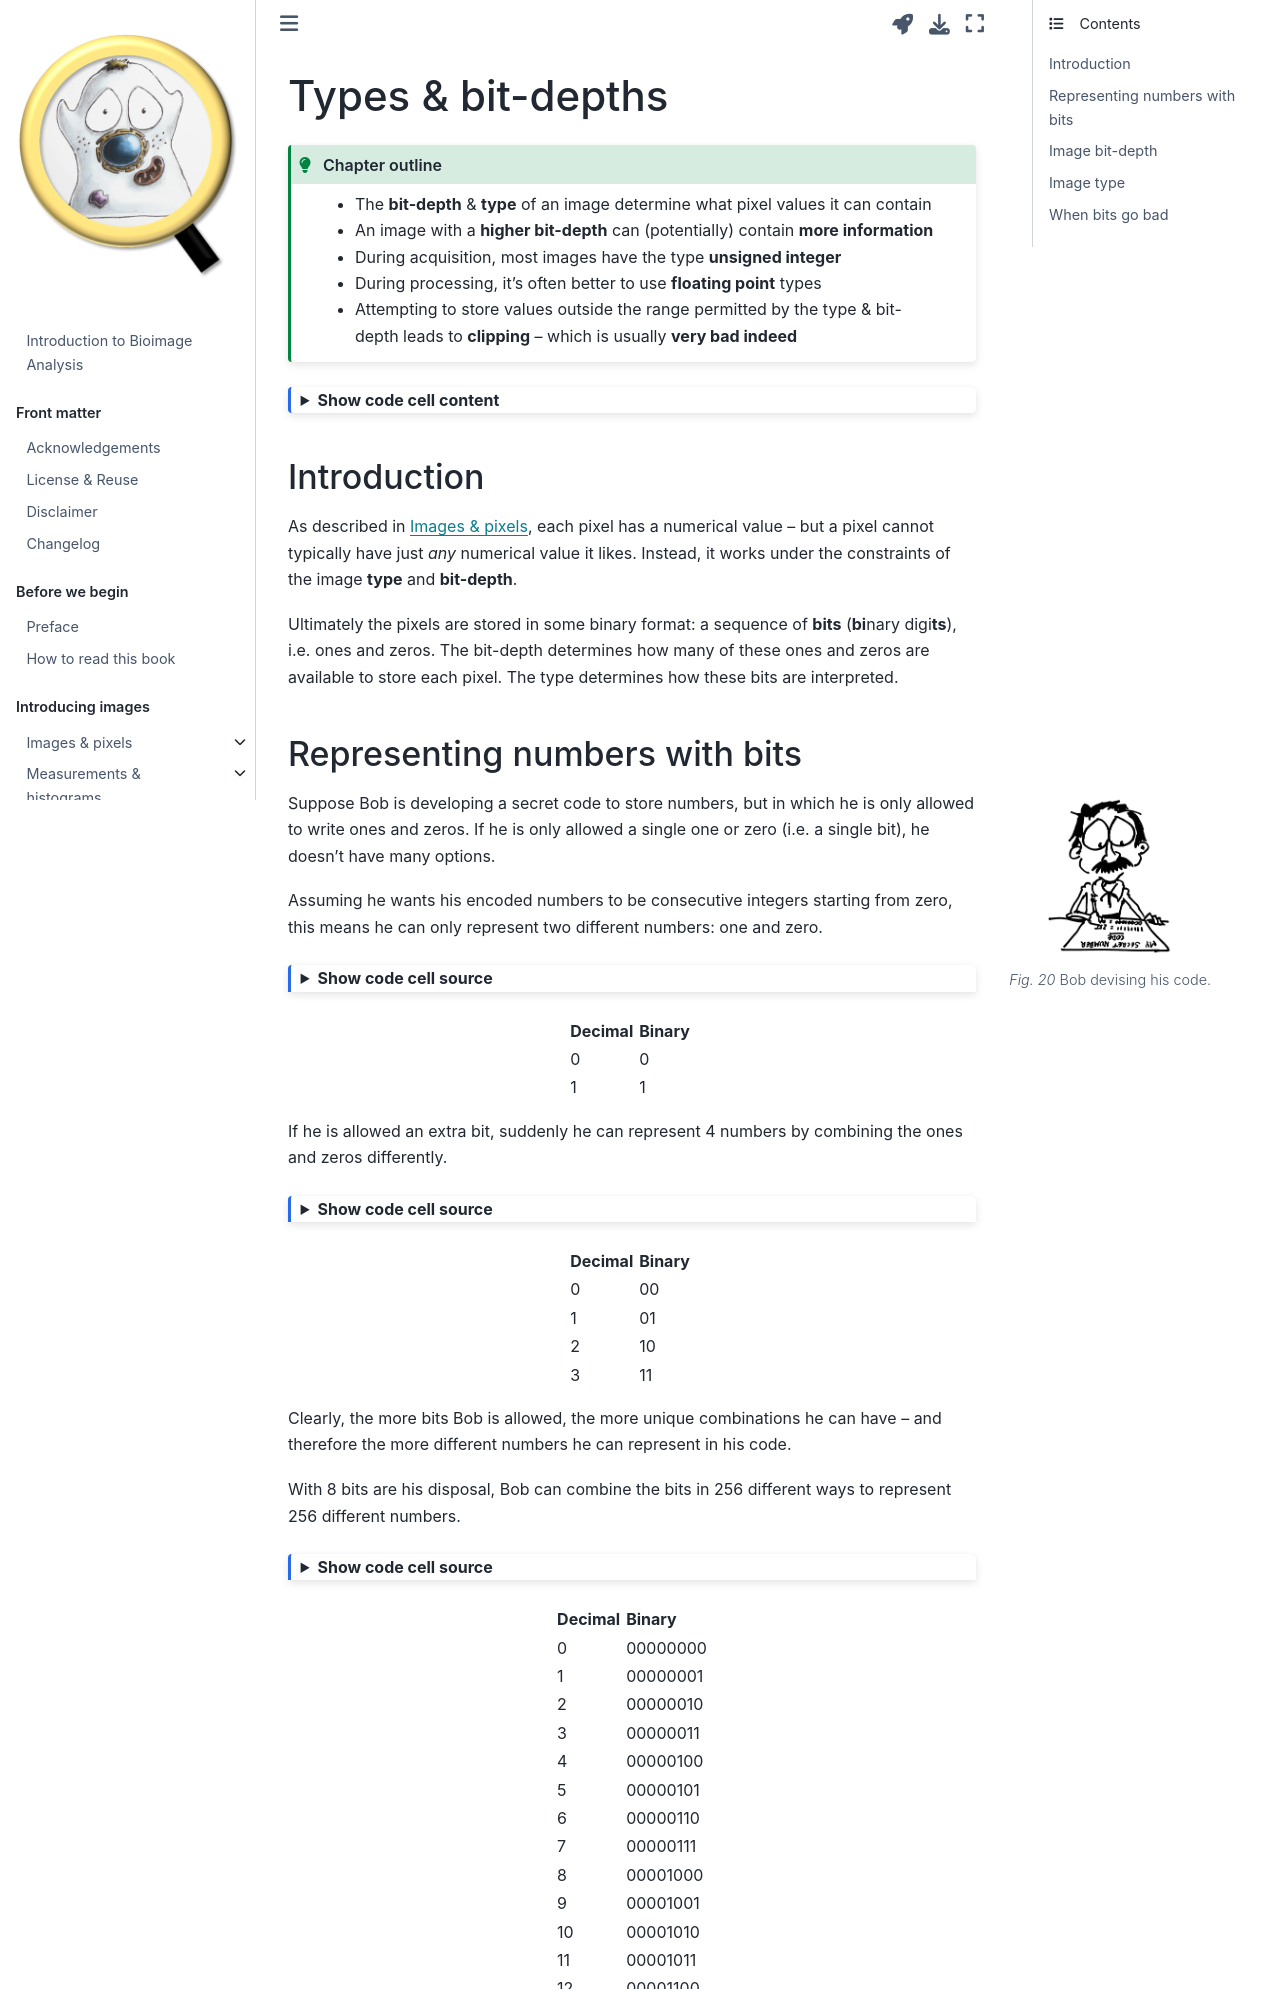

repository: bioimagebook/bioimagebook.github.io · page: chapters/1-concepts/3-bit_depths/bit_depths.html · generator: jekyll

---
jupytext:
  formats: md:myst
  text_representation:
    extension: .md
    format_name: myst
    format_version: 0.12
    jupytext_version: 1.8.0
kernelspec:
  display_name: Python 3
  language: python
  name: python3
---

(chap_bit_depths)=
# Types & bit-depths

:::{admonition} Chapter outline
:class: tip

* The **bit-depth** & **type** of an image determine what pixel values it can contain
* An image with a **higher bit-depth** can (potentially) contain **more information**
* During acquisition, most images have the type **unsigned integer**
* During processing, it's often better to use **floating point** types
* Attempting to store values outside the range permitted by the type & bit-depth leads to **clipping** -- which is usually **very bad indeed**
:::

```{code-cell} ipython3
:tags: [hide-cell, thebe-init]

%load_ext autoreload
%autoreload 2

# Default imports
import sys
sys.path.append('../../../')
from helpers import *
from matplotlib import pyplot as plt
from myst_nb import glue
import numpy as np
from scipy import ndimage
```

+++

## Introduction

As described in {ref}`chap_pixels`, each pixel has a numerical value – but a pixel cannot typically have just *any* numerical value it likes.
Instead, it works under the constraints of the image **type** and **bit-depth**.

Ultimately the pixels are stored in some binary format: a sequence of **bits** (**bi**nary digi**ts**), i.e. ones and zeros.
The bit-depth determines how many of these ones and zeros are available to store each pixel.
The type determines how these bits are interpreted.

+++

## Representing numbers with bits

```{figure} images/bobs-code.png
---
figclass: margin
width: 60%
---
Bob devising his code.
```

Suppose Bob is developing a secret code to store numbers, but in which he is only allowed to write ones and zeros.
If he is only allowed a single one or zero (i.e. a single bit), he doesn't have many options.

Assuming he wants his encoded numbers to be consecutive integers starting from zero, this means he can only represent two different numbers: one and zero.

```{code-cell} ipython3
:tags: [hide-input]

import numpy as np
import pandas as pd
n_bits = 1
df = pd.DataFrame([(ii, np.binary_repr(ii, n_bits)) for ii in range(2**n_bits)], columns=('Decimal', 'Binary'))
df.style.hide(axis='index')
```

If he is allowed an extra bit, suddenly he can represent 4 numbers by combining the ones and zeros differently.

```{code-cell} ipython3
:tags: [hide-input]

import numpy as np
import pandas as pd
n_bits = 2
df = pd.DataFrame([(ii, np.binary_repr(ii, n_bits)) for ii in range(2**n_bits)], columns=('Decimal', 'Binary'))
df.style.hide(axis='index')
```

Clearly, the more bits Bob is allowed, the more unique combinations he can have -- and therefore the more different numbers he can represent in his code.

With 8 bits are his disposal, Bob can combine the bits in 256 different ways to represent 256 different numbers.

```{code-cell} ipython3
:tags: [hide-input, output_scroll]

import numpy as np
import pandas as pd
n_bits = 8
df = pd.DataFrame([(ii, np.binary_repr(ii, n_bits)) for ii in range(2**n_bits)], columns=('Decimal', 'Binary'))
df.style.hide(axis='index')
```

The pixel values in an image are stored using a code just like this.
Each possible value is represented in binary as a unique combination of bits.

+++
